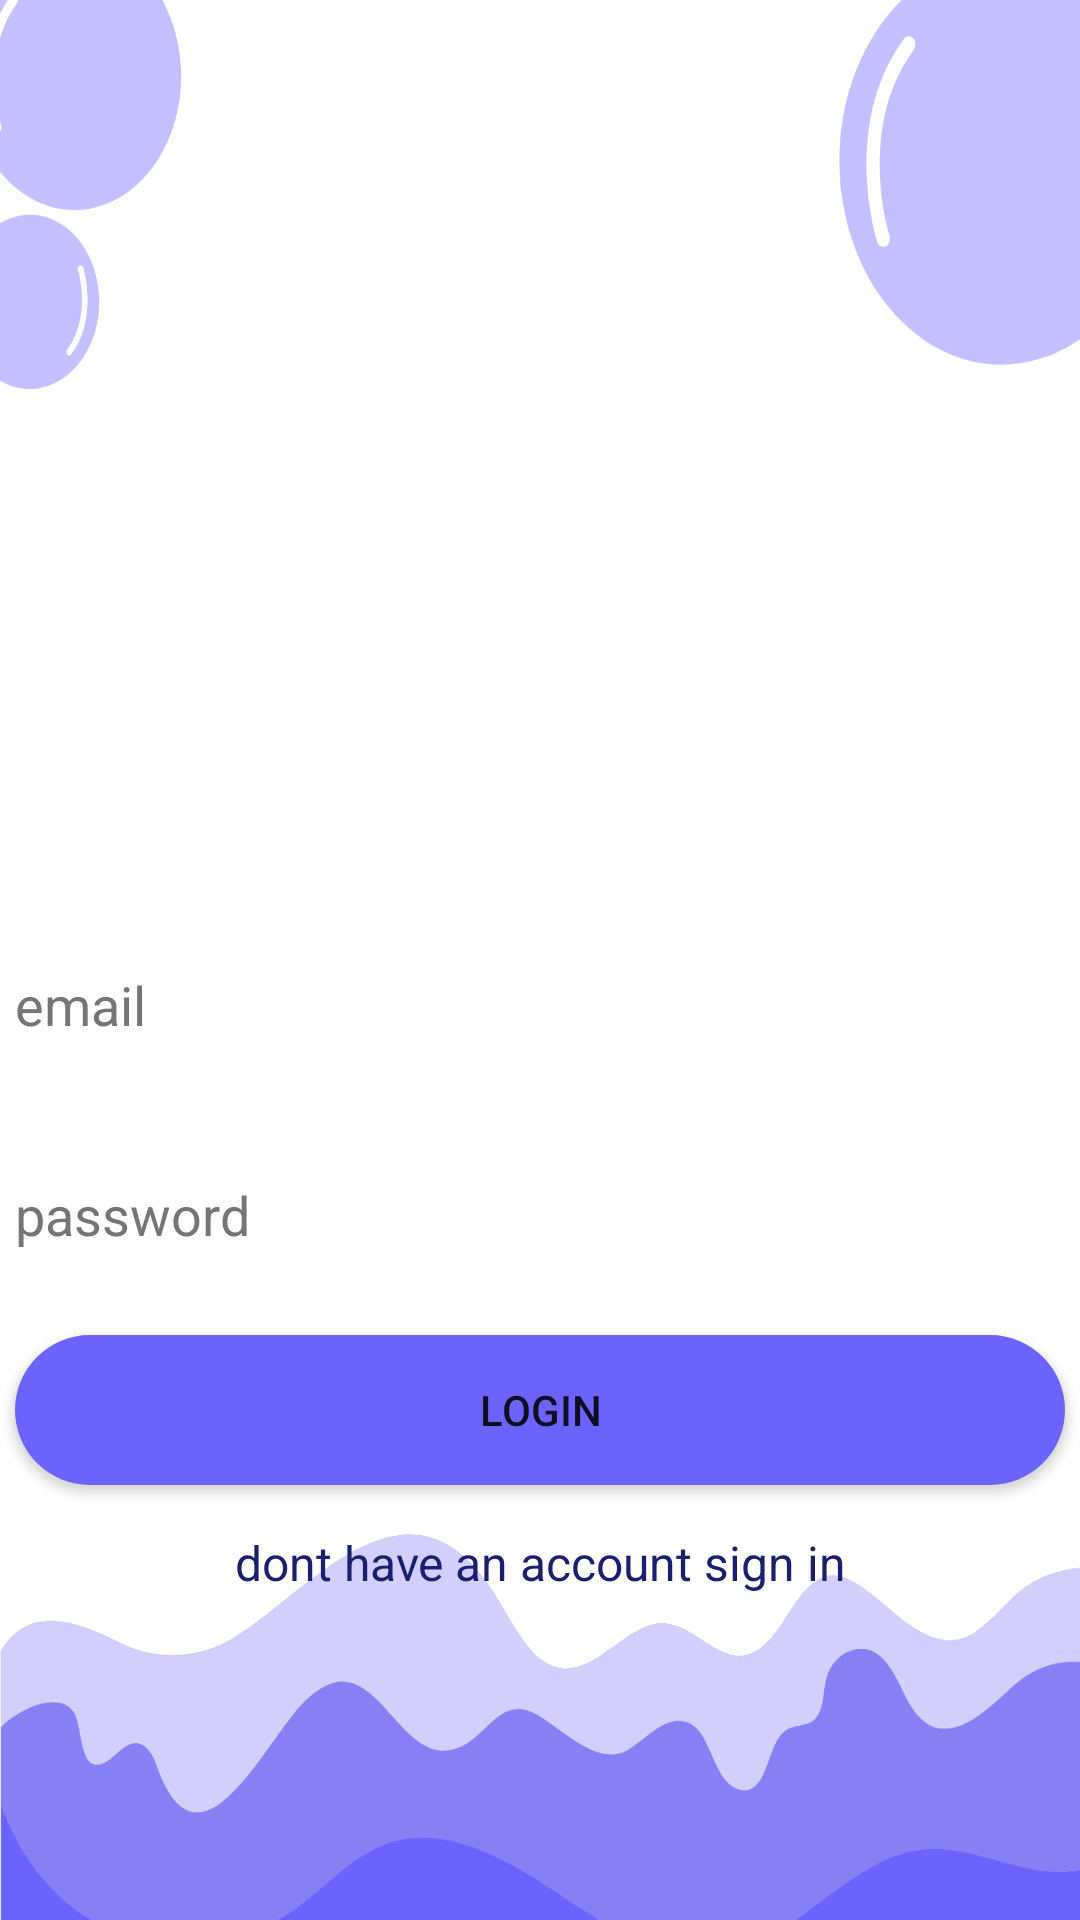

Layout XML and referenced resources for this Android screen:
<!-- AndroidManifest.xml: application theme Theme.Ecelltask -->
<!-- res/layout/activity_login.xml -->
<?xml version="1.0" encoding="utf-8"?>
<androidx.constraintlayout.widget.ConstraintLayout xmlns:android="http://schemas.android.com/apk/res/android"
    xmlns:app="http://schemas.android.com/apk/res-auto"
    xmlns:tools="http://schemas.android.com/tools"
    android:layout_width="match_parent"
    android:layout_height="match_parent"
    android:background="@drawable/bg"
    tools:context=".login">

    <EditText
        android:id="@+id/etEmailAddress"
        android:layout_width="350dp"
        android:layout_height="50dp"
        android:layout_marginTop="20dp"
        android:autofillHints="emailAddress"
        android:ems="10"
        android:hint="@string/email"
        android:inputType="textEmailAddress"
        android:minHeight="48dp"
        android:background="@drawable/textbox"
        android:textColorHint="#757575"
        app:layout_constraintEnd_toEndOf="parent"
        app:layout_constraintStart_toStartOf="parent"
        app:layout_constraintTop_toBottomOf="@+id/imageView2" />

    <EditText
        android:id="@+id/etPassword"
        android:layout_width="350dp"
        android:layout_height="50dp"
        android:layout_marginTop="20dp"
        android:autofillHints="password"
        android:ems="10"
        android:hint="@string/password"
        android:inputType="textPassword"
        android:minHeight="48dp"
        android:textColorHint="#757575"
        android:background="@drawable/textbox"
        app:layout_constraintEnd_toEndOf="parent"
        app:layout_constraintStart_toStartOf="parent"
        app:layout_constraintTop_toBottomOf="@+id/etEmailAddress" />

    <androidx.appcompat.widget.AppCompatButton
        android:id="@+id/btnLogin"
        android:layout_width="350dp"
        android:layout_height="50dp"
        android:layout_margin="15dp"
        android:layout_marginTop="20dp"
        android:text="@string/login"
        android:background="@drawable/btn"
        app:layout_constraintEnd_toEndOf="parent"
        app:layout_constraintStart_toStartOf="parent"
        app:layout_constraintTop_toBottomOf="@+id/etPassword" />

    <TextView
        android:id="@+id/tvRedirectSignUp"
        android:layout_width="350dp"
        android:layout_height="50dp"
        android:layout_margin="15dp"
        android:layout_marginTop="20dp"
        android:gravity="center_horizontal"
        android:text="@string/dont_have_an_account_sign_in"
        android:textColor="#18206F"
        android:textSize="16sp"
        app:layout_constraintEnd_toEndOf="parent"
        app:layout_constraintStart_toStartOf="parent"
        app:layout_constraintTop_toBottomOf="@+id/btnLogin" />

    <ImageView
        android:id="@+id/imageView2"
        android:layout_width="276dp"
        android:layout_height="206dp"
        android:layout_marginTop="84dp"
        android:contentDescription="@string/login"
        app:layout_constraintEnd_toEndOf="parent"
        app:layout_constraintHorizontal_bias="0.275"
        app:layout_constraintStart_toStartOf="parent"
        app:layout_constraintTop_toTopOf="parent"
        app:srcCompat="@drawable/loginn" />

</androidx.constraintlayout.widget.ConstraintLayout>
<!-- resources referenced by this layout -->
<resources>
  <!-- drawable bg: png bitmap (drawable-v24, 60692 bytes) -->
  <!-- drawable btn (drawable) -->
  <?xml version="1.0" encoding="utf-8"?>
  <selector xmlns:android="http://schemas.android.com/apk/res/android">
      <item>
          <shape android:shape="rectangle">
              <corners android:radius="1000dp"/>
              <solid android:color="#6C63FF"/>
          </shape>
      </item>
  </selector>
  <string name="dont_have_an_account_sign_in">dont have an account sign in</string>
  <string name="email">email</string>
  <string name="login">login</string>
  <string name="password">password</string>
  <style name="Theme.Ecelltask" parent="Theme.MaterialComponents.DayNight.DarkActionBar">
          
          <item name="colorPrimary">@color/purple_500</item>
          <item name="colorPrimaryVariant">@color/purple_700</item>
          <item name="colorOnPrimary">@color/white</item>
          
          <item name="colorSecondary">@color/teal_200</item>
          <item name="colorSecondaryVariant">@color/teal_700</item>
          <item name="colorOnSecondary">@color/black</item>
          
          <item name="android:statusBarColor">?attr/colorPrimaryVariant</item>
          
      </style>
  <!-- not gathered from this repository: default colours our renderer supplied (Android Studio template values) -->
  <color name="purple_500">#FF6200EE</color>
  <color name="purple_700">#FF3700B3</color>
  <color name="teal_200">#FF03DAC5</color>
  <color name="teal_700">#FF018786</color>
  <color name="black">#FF000000</color>
  <color name="white">#FFFFFFFF</color>
</resources>
